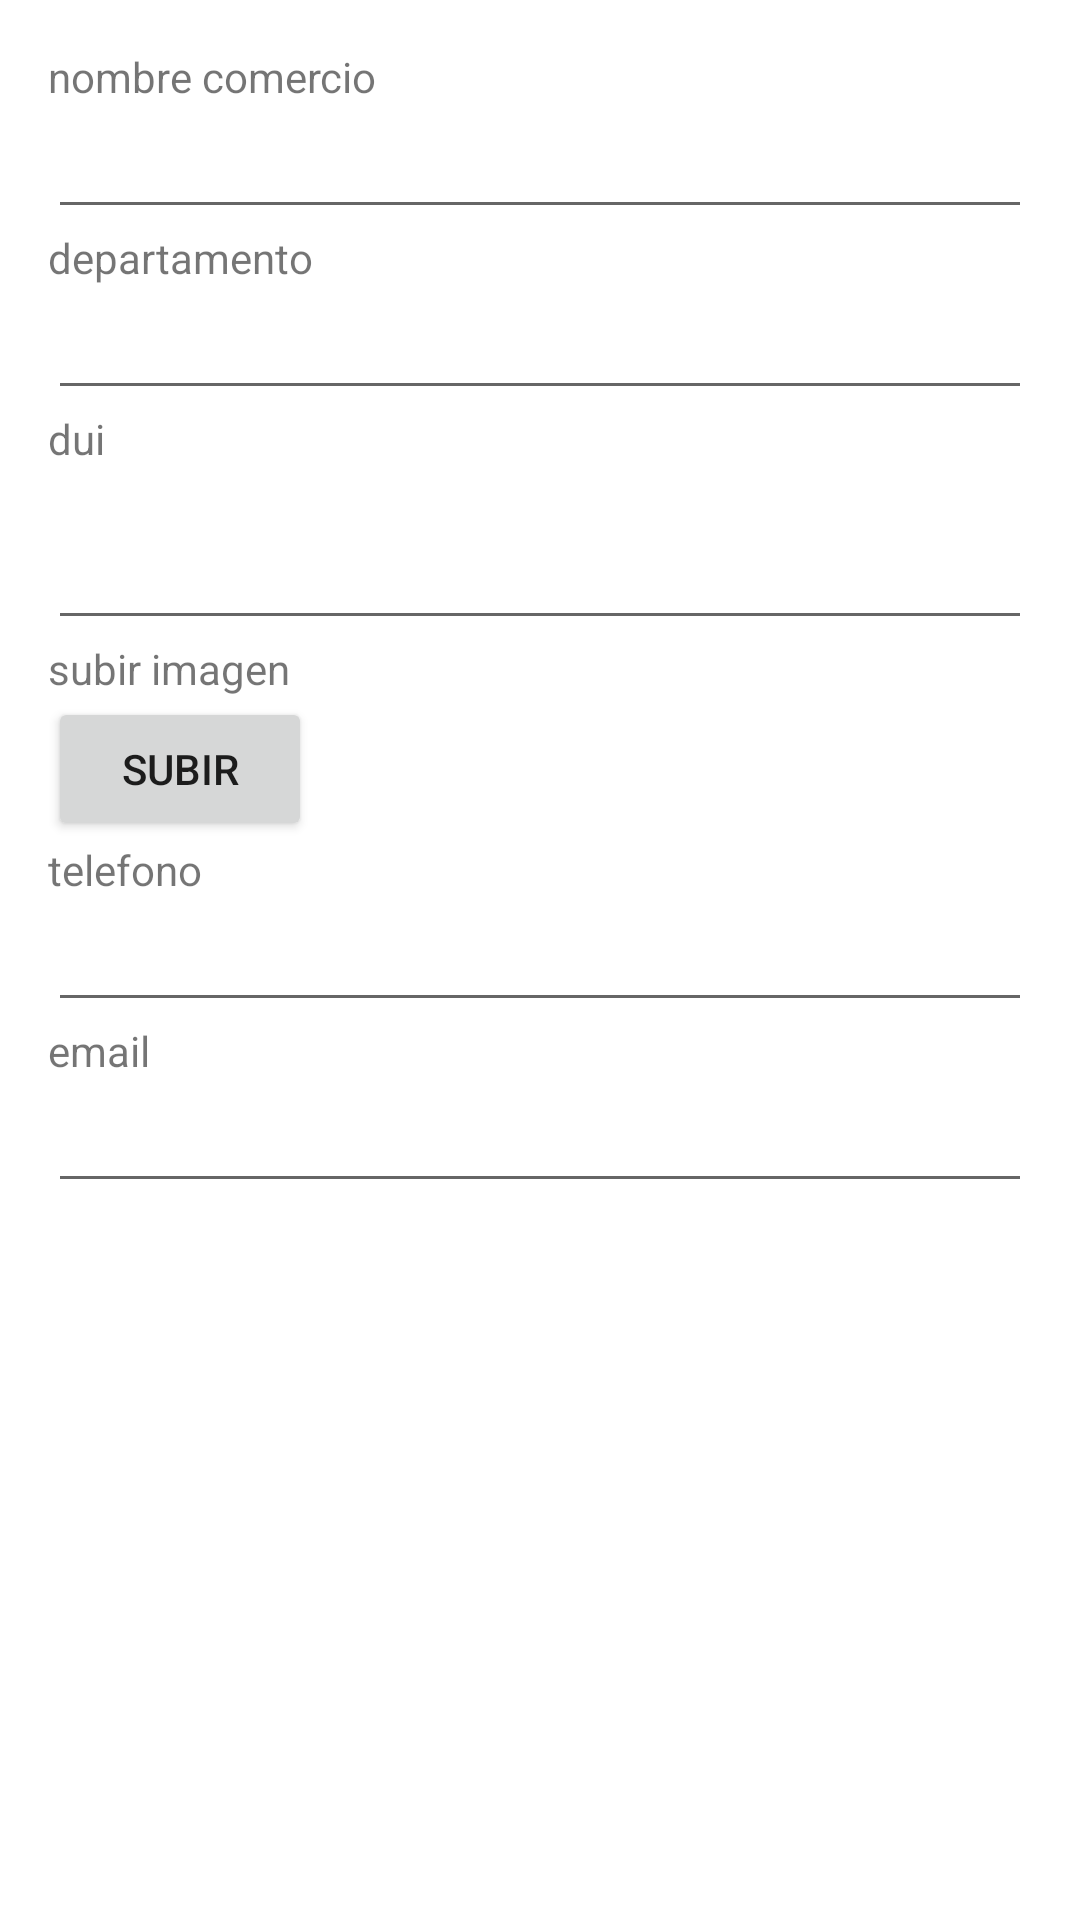

Android layout source for this screen:
<!-- AndroidManifest.xml: application theme AppTheme -->
<!-- res/layout/fragment_form.xml -->
<?xml version="1.0" encoding="utf-8"?>
<layout xmlns:android="http://schemas.android.com/apk/res/android"
    xmlns:app="http://schemas.android.com/apk/res-auto"
    xmlns:tools="http://schemas.android.com/tools">

    <data>

    </data>

    <androidx.constraintlayout.widget.ConstraintLayout
        android:layout_width="match_parent"
        android:layout_height="match_parent"
        android:padding="16dp">

        <TextView
            android:id="@+id/commerce_name_label"
            android:layout_width="wrap_content"
            android:layout_height="wrap_content"
            android:text="@string/commerce_name"
            app:layout_constraintStart_toStartOf="parent"
            app:layout_constraintTop_toTopOf="parent" />

        <EditText
            android:id="@+id/commerce_name_edittext"
            android:layout_width="0dp"
            android:layout_height="wrap_content"
            android:inputType="text"
            app:layout_constraintEnd_toEndOf="parent"
            app:layout_constraintStart_toStartOf="parent"
            app:layout_constraintTop_toBottomOf="@id/commerce_name_label" />

        <TextView
            android:id="@+id/department_municipality_label"
            android:layout_width="wrap_content"
            android:layout_height="wrap_content"
            android:text="@string/department_municipality"
            app:layout_constraintStart_toStartOf="parent"
            app:layout_constraintTop_toBottomOf="@id/commerce_name_edittext" />

        <EditText
            android:id="@+id/department_municipality_edittext"
            android:layout_width="0dp"
            android:layout_height="wrap_content"
            android:inputType="text"
            app:layout_constraintEnd_toEndOf="parent"
            app:layout_constraintStart_toStartOf="parent"
            app:layout_constraintTop_toBottomOf="@id/department_municipality_label" />

        <TextView
            android:id="@+id/iva_nit_dui_label"
            android:layout_width="wrap_content"
            android:layout_height="wrap_content"
            android:text="@string/iva_nit_dui"
            app:layout_constraintStart_toStartOf="parent"
            app:layout_constraintTop_toBottomOf="@id/department_municipality_edittext" />

        <EditText
            android:id="@+id/iva_nit_dui_edittext"
            android:layout_width="0dp"
            android:layout_height="wrap_content"
            android:inputType="text"
            app:layout_constraintEnd_toEndOf="parent"
            app:layout_constraintStart_toStartOf="parent"
            app:layout_constraintTop_toBottomOf="@id/iva_nit_dui_label" />

        <TextView
            android:id="@+id/document_image_label"
            android:layout_width="wrap_content"
            android:layout_height="wrap_content"
            android:text="@string/attach_document_image"
            app:layout_constraintStart_toStartOf="parent"
            app:layout_constraintTop_toBottomOf="@id/iva_nit_dui_edittext" />

        <Button
            android:id="@+id/upload_image_button"
            android:layout_width="wrap_content"
            android:layout_height="wrap_content"
            android:text="@string/upload_image"
            app:layout_constraintStart_toStartOf="parent"
            app:layout_constraintTop_toBottomOf="@id/document_image_label" />

        <ImageView
            android:id="@+id/document_image_view"
            android:layout_width="100dp"
            android:layout_height="100dp"
            android:visibility="gone"
            app:layout_constraintStart_toStartOf="parent"
            app:layout_constraintTop_toBottomOf="@id/upload_image_button" />

        <TextView
            android:id="@+id/contact_phone_label"
            android:layout_width="wrap_content"
            android:layout_height="wrap_content"
            android:text="@string/contact_phone"
            app:layout_constraintStart_toStartOf="parent"
            app:layout_constraintTop_toBottomOf="@id/document_image_view" />

        <EditText
            android:id="@+id/contact_phone_edittext"
            android:layout_width="0dp"
            android:layout_height="wrap_content"
            android:inputType="phone"
            app:layout_constraintEnd_toEndOf="parent"
            app:layout_constraintStart_toStartOf="parent"
            app:layout_constraintTop_toBottomOf="@id/contact_phone_label" />

        <TextView
            android:id="@+id/contact_email_label"
            android:layout_width="wrap_content"
            android:layout_height="wrap_content"
            android:text="@string/contact_email"
            app:layout_constraintStart_toStartOf="parent"
            app:layout_constraintTop_toBottomOf="@id/contact_phone_edittext" />

        <EditText
            android:id="@+id/contact_email_edittext"
            android:layout_width="0dp"
            android:layout_height="wrap_content"
            android:inputType="textEmailAddress"
            app:layout_constraintEnd_toEndOf="parent"
            app:layout_constraintStart_toStartOf="parent"
            app:layout_constraintTop_toBottomOf="@id/contact_email_label" />

    </androidx.constraintlayout.widget.ConstraintLayout>


</layout>
<!-- resources referenced by this layout -->
<resources>
  <string name="attach_document_image">subir imagen</string>
  <string name="commerce_name">nombre comercio</string>
  <string name="contact_email">email</string>
  <string name="contact_phone">telefono</string>
  <string name="department_municipality">departamento</string>
  <string name="iva_nit_dui">dui\n</string>
  <string name="upload_image">subir</string>
  <style name="AppTheme" parent="Theme.MaterialComponents.Light.NoActionBar">
          
          <item name="colorPrimary">@color/colorPrimary</item>
          <item name="colorPrimaryDark">@color/colorPrimaryDark</item>
          <item name="colorAccent">@color/colorAccent</item>
      </style>
  <color name="colorPrimary">#0F273B</color>
  <color name="colorPrimaryDark">#0F273B</color>
  <color name="colorAccent">#0F273B</color>
</resources>
